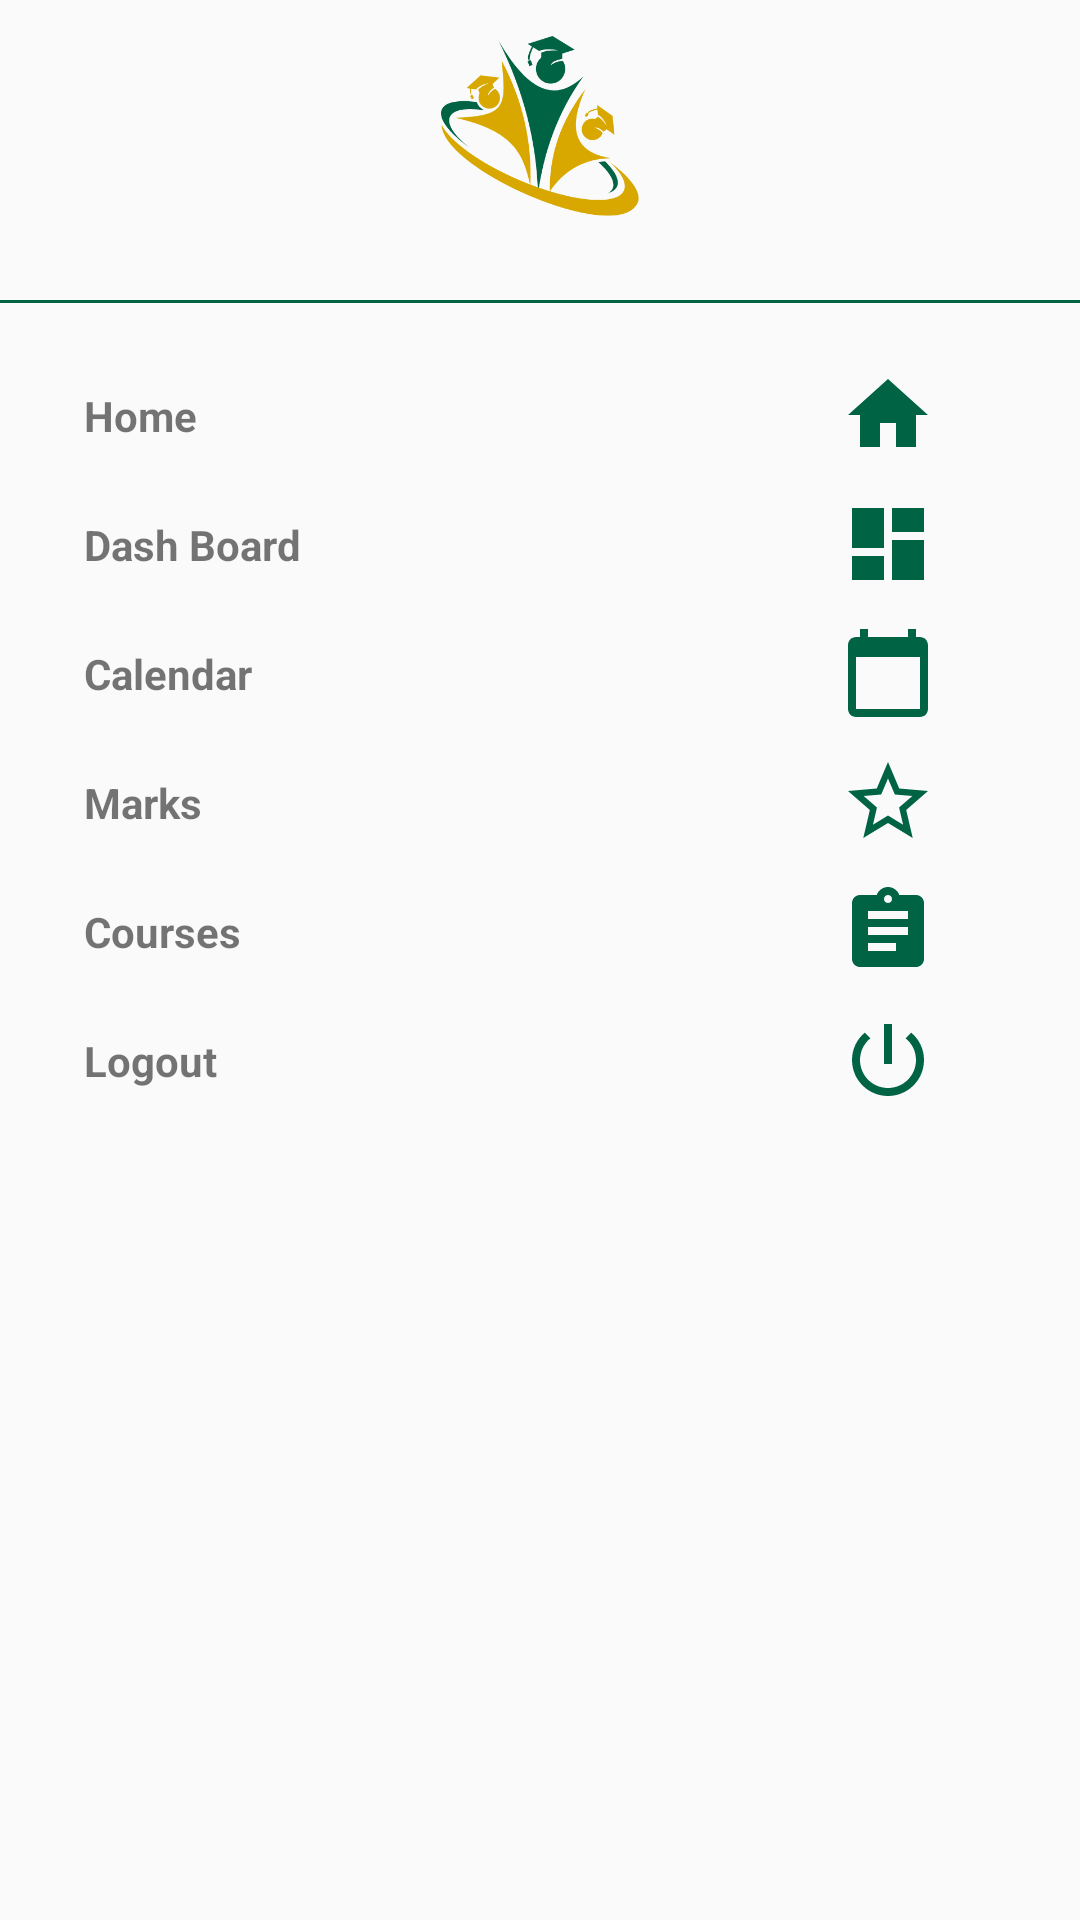

Produce the Android XML layout that renders to this screen, including the resource entries it uses.
<!-- AndroidManifest.xml: application theme Theme.Navigation -->
<!-- res/layout/main_nav_drawer.xml -->
<?xml version="1.0" encoding="utf-8"?>
<LinearLayout
    xmlns:android="http://schemas.android.com/apk/res/android"
    android:layout_width="match_parent"
    android:layout_height="match_parent"
    android:orientation="vertical">

    <ImageView
        android:layout_width="match_parent"
        android:layout_height="60dp"
        android:layout_margin="12dp"
        android:onClick="ClickLogo"
        android:src="@drawable/logo"/>


    <View
        android:layout_width="match_parent"
        android:layout_height="1dp"
        android:layout_marginTop="16dp"
        android:layout_marginBottom="16dp"
        android:background="@color/darkgreen"/>

    <LinearLayout
        android:layout_width="match_parent"
        android:layout_height="wrap_content"
        android:orientation="horizontal"
        android:gravity="center_vertical"
        android:onClick="ClickHome">

        <TextView
            android:layout_width="0dp"
            android:layout_height="wrap_content"
            android:layout_weight="1"
            android:text="Home"
            android:padding="12dp"
            android:layout_marginStart="16dp"
            android:textStyle="bold"/>

        <ImageView
            android:layout_width="wrap_content"
            android:layout_height="wrap_content"
            android:layout_marginEnd="48dp"
            android:src="@drawable/ic_home"/>

    </LinearLayout>

    <LinearLayout
        android:layout_width="match_parent"
        android:layout_height="wrap_content"
        android:orientation="horizontal"
        android:gravity="center_vertical"
        android:onClick="ClickDashboard">

        <TextView
            android:layout_width="0dp"
            android:layout_height="wrap_content"
            android:layout_weight="1"
            android:text="Dash Board"
            android:padding="12dp"
            android:layout_marginStart="16dp"
            android:textStyle="bold"/>

        <ImageView
            android:layout_width="wrap_content"
            android:layout_height="wrap_content"
            android:layout_marginEnd="48dp"
            android:src="@drawable/ic_dashboard"/>

    </LinearLayout>

    <LinearLayout
        android:layout_width="match_parent"
        android:layout_height="wrap_content"
        android:orientation="horizontal"
        android:gravity="center_vertical"
        android:onClick="ClickCalendar">

        <TextView
            android:layout_width="0dp"
            android:layout_height="wrap_content"
            android:layout_weight="1"
            android:text="Calendar"
            android:padding="12dp"
            android:layout_marginStart="16dp"
            android:textStyle="bold"/>

        <ImageView
            android:layout_width="wrap_content"
            android:layout_height="wrap_content"
            android:layout_marginEnd="48dp"
            android:src="@drawable/ic_calendar"/>

    </LinearLayout>

    <LinearLayout
        android:layout_width="match_parent"
        android:layout_height="wrap_content"
        android:orientation="horizontal"
        android:gravity="center_vertical"
        android:onClick="ClickMark">

        <TextView
            android:layout_width="0dp"
            android:layout_height="wrap_content"
            android:layout_weight="1"
            android:text="Marks"
            android:padding="12dp"
            android:layout_marginStart="16dp"
            android:textStyle="bold"/>

        <ImageView
            android:layout_width="wrap_content"
            android:layout_height="wrap_content"
            android:layout_marginEnd="48dp"
            android:src="@drawable/ic_star"/>

    </LinearLayout>

    <LinearLayout
        android:layout_width="match_parent"
        android:layout_height="wrap_content"
        android:orientation="horizontal"
        android:gravity="center_vertical"
        android:onClick="ClickCourse">

        <TextView
            android:layout_width="0dp"
            android:layout_height="wrap_content"
            android:layout_weight="1"
            android:text="Courses"
            android:padding="12dp"
            android:layout_marginStart="16dp"
            android:textStyle="bold"/>


        <ImageView
            android:layout_width="wrap_content"
            android:layout_height="wrap_content"
            android:layout_marginEnd="48dp"
            android:src="@drawable/ic_course"/>

    </LinearLayout>



    <LinearLayout
        android:layout_width="match_parent"
        android:layout_height="wrap_content"
        android:orientation="horizontal"
        android:gravity="center_vertical"
        android:onClick="ClickLogout">

        <TextView
            android:layout_width="0dp"
            android:layout_height="wrap_content"
            android:layout_weight="1"
            android:text="Logout"
            android:padding="12dp"
            android:layout_marginStart="16dp"
            android:textStyle="bold"/>

        <ImageView
            android:layout_width="wrap_content"
            android:layout_height="wrap_content"
            android:layout_marginEnd="48dp"
            android:src="@drawable/ic_logout"/>

    </LinearLayout>


</LinearLayout>
<!-- resources referenced by this layout -->
<resources>
  <color name="darkgreen">#006344</color>
  <!-- drawable ic_calendar (drawable) -->
  <vector android:height="32dp" android:tint="#006344"
      android:viewportHeight="24" android:viewportWidth="24"
      android:width="32dp" xmlns:android="http://schemas.android.com/apk/res/android">
      <path android:fillColor="@android:color/white" android:pathData="M20,3h-1L19,1h-2v2L7,3L7,1L5,1v2L4,3c-1.1,0 -2,0.9 -2,2v16c0,1.1 0.9,2 2,2h16c1.1,0 2,-0.9 2,-2L22,5c0,-1.1 -0.9,-2 -2,-2zM20,21L4,21L4,8h16v13z"/>
  </vector>
  <!-- drawable ic_course (drawable) -->
  <vector android:autoMirrored="true" android:height="32dp"
      android:tint="#006344" android:viewportHeight="24"
      android:viewportWidth="24" android:width="32dp" xmlns:android="http://schemas.android.com/apk/res/android">
      <path android:fillColor="@android:color/white" android:pathData="M19,3h-4.18C14.4,1.84 13.3,1 12,1c-1.3,0 -2.4,0.84 -2.82,2L5,3c-1.1,0 -2,0.9 -2,2v14c0,1.1 0.9,2 2,2h14c1.1,0 2,-0.9 2,-2L21,5c0,-1.1 -0.9,-2 -2,-2zM12,3c0.55,0 1,0.45 1,1s-0.45,1 -1,1 -1,-0.45 -1,-1 0.45,-1 1,-1zM14,17L7,17v-2h7v2zM17,13L7,13v-2h10v2zM17,9L7,9L7,7h10v2z"/>
  </vector>
  <!-- drawable ic_dashboard (drawable) -->
  <vector android:height="32dp" android:tint="#006344"
      android:viewportHeight="24" android:viewportWidth="24"
      android:width="32dp" xmlns:android="http://schemas.android.com/apk/res/android">
      <path android:fillColor="@android:color/white" android:pathData="M3,13h8L11,3L3,3v10zM3,21h8v-6L3,15v6zM13,21h8L21,11h-8v10zM13,3v6h8L21,3h-8z"/>
  </vector>
  <!-- drawable ic_home (drawable) -->
  <vector android:height="32dp" android:tint="#006344"
      android:viewportHeight="24" android:viewportWidth="24"
      android:width="32dp" xmlns:android="http://schemas.android.com/apk/res/android">
      <path android:fillColor="@android:color/white" android:pathData="M10,20v-6h4v6h5v-8h3L12,3 2,12h3v8z"/>
  </vector>
  <!-- drawable ic_logout (drawable) -->
  <vector android:height="32dp" android:tint="#006344"
      android:viewportHeight="24" android:viewportWidth="24"
      android:width="32dp" xmlns:android="http://schemas.android.com/apk/res/android">
      <path android:fillColor="@android:color/white" android:pathData="M13,3h-2v10h2L13,3zM17.83,5.17l-1.42,1.42C17.99,7.86 19,9.81 19,12c0,3.87 -3.13,7 -7,7s-7,-3.13 -7,-7c0,-2.19 1.01,-4.14 2.58,-5.42L6.17,5.17C4.23,6.82 3,9.26 3,12c0,4.97 4.03,9 9,9s9,-4.03 9,-9c0,-2.74 -1.23,-5.18 -3.17,-6.83z"/>
  </vector>
  <!-- drawable ic_star (drawable) -->
  <vector android:height="32dp" android:tint="#006344"
      android:viewportHeight="24" android:viewportWidth="24"
      android:width="32dp" xmlns:android="http://schemas.android.com/apk/res/android">
      <path android:fillColor="@android:color/white" android:pathData="M22,9.24l-7.19,-0.62L12,2 9.19,8.63 2,9.24l5.46,4.73L5.82,21 12,17.27 18.18,21l-1.63,-7.03L22,9.24zM12,15.4l-3.76,2.27 1,-4.28 -3.32,-2.88 4.38,-0.38L12,6.1l1.71,4.04 4.38,0.38 -3.32,2.88 1,4.28L12,15.4z"/>
  </vector>
  <!-- drawable logo: png bitmap (drawable, 31445 bytes) -->
  <style name="Theme.Navigation" parent="Theme.AppCompat.Light.NoActionBar">
          
          <item name="colorPrimary">@color/purple_500</item>
          <item name="colorPrimaryVariant">@color/purple_700</item>
          <item name="colorOnPrimary">@color/white</item>
          
          <item name="colorSecondary">@color/teal_200</item>
          <item name="colorSecondaryVariant">@color/teal_700</item>
          <item name="colorOnSecondary">@color/black</item>
          
          <item name="android:statusBarColor" tools:targetApi="l">?attr/colorPrimaryVariant</item>
          
      </style>
  <color name="purple_500">#FF6200EE</color>
  <color name="purple_700">#FF3700B3</color>
  <color name="white">#FFFFFFFF</color>
  <color name="teal_200">#FF03DAC5</color>
  <color name="teal_700">#FF018786</color>
  <color name="black">#FF000000</color>
</resources>
